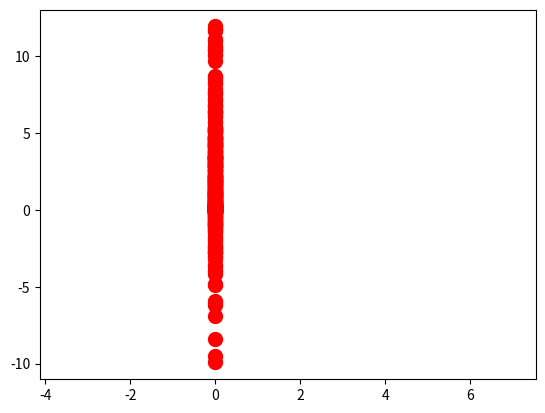

Python code for this plot:
import numpy as np
import matplotlib.pyplot as plt
import numpy as np
import pandas as pd
import time

import matplotlib.cm as cm
# x=np.linspace(-1,1,3)
# y=np.linspace(-1,1,5)


# print(x)
# print(xx.shape)
# print(xx)
#
# print(y)
# print(yy.shape)
# print(yy)

# Now we use finer grid (larger arrays) to continue our example:
# x=np.linspace(-1,1,25)
# y=np.linspace(-1,1,25)
amoumt = 10
x=np.linspace(-3.0,7.0,amoumt)
y=np.linspace(-3.0,7.0,amoumt)

import matplotlib.pyplot as plt

X, Y = np.meshgrid(x, y)#生成坐标矩阵# y=np.linspace(-2.0,2.0,2000)
xy= np.vstack([X.ravel(),Y.ravel()]).T#xy就是生成的网格，它是遍布在整个画布上的密集的点
# # x1 = np.array([0.00746603 ,-2.85166464e-04,1.46175915e-03])
# # y1 = np.array([1.5853544,1.58451086e+00,1.58551514e+00])
# x1 = np.array([-2.85166464e-04])
# y1 = np.array([1.58451086e+00])

# x1 = np.array([2.991884582163529,1.3065767374435224,-0.4427042160705914,1.1062785684138168,0.0014617591496162157])
# y1 = np.array([0.815967021383194,0.0362656986673977,-0.6025523304734443,2.9286307259224276,1.5855151405845056])
# x1x1,y1y1=np.meshgrid(x1,y1)


def StopCondition(NewHeight, OldHeight):

    if(abs(NewHeight - OldHeight)) < 0.0001:
        return True
    else:
        return False

def GradAscent(StartPt, NumSteps, LRate):
    PauseFlag = 0
    outPutList = []
    for NumStep in range(NumSteps):
        # TO DO: Calculate the 'height' at StartPt using SimpleLandscape or ComplexLandscape
        # [redacted]
        height = ComplexLandscape(StartPt[0], StartPt[1])
        # print("GradAscent i = {},startPt = {} height = {}".format(NumStep,StartPt,height))

        # [redacted]
        # TO DO: Plot point on the landscape
        # Use a markersize that you can see well enough (e.g., * in size 10)

        plt.plot(StartPt[0], StartPt[1],height, 'or', markersize= 10)  # o for disk and r for red
        # plt.show()

        # TO DO: Calculate the gradient at StartPt using SimpleLandscapeGrad or ComplexLandscapeGrad
        gradient = ComplexLandscapeGrad(StartPt[0], StartPt[1])



        # print("GradAscent gradient = {}".format(gradient))
        # TO DO: Calculate the new point and update StartPt
        StartPt = StartPt + LRate * gradient

        NewHeight = ComplexLandscape(StartPt[0],StartPt[1])

        # print("NumStep = {}",NumStep)
        # outPutList.append({'i': NumStep, 'height': height,'NewHeight':NewHeight,'LRate':LRate,'startPoint': StartPt, 'GradAscent': gradient})

        if StopCondition(NewHeight,height) or NumStep == NumSteps -1 :
            # currentTimeStamp = time.time()
            # csv_name = str(currentTimeStamp) + '_modeData.csv'
            # df_again = pd.DataFrame(outPutList, columns=['i', 'height','NewHeight','LRate','startPoint','GradAscent'])
            # df_again.to_csv(csv_name, index=False)
            # print("NewHeight = {},OldeHeight = {},distance = {},NumStep = {}".format(NewHeight,height,abs((NewHeight -height)),NumStep))
            return NumStep,NewHeight,gradient

        # Ensure StartPt is within the specified bounds (un/comment relevant lines)
        #  StartPt = np.maximum(StartPt, [-2, -2])
        # StartPt = np.minimum(StartPt,[2,2])
        # StartPt = np.maximum(StartPt,[-3,-3])
        # StartPt = np.minimum(StartPt,[7,7])
        # # Pause to view output
        # if PauseFlag:
        #     x = plt.waitforbuttonpress()

# Function implementing hill climbing
def HillClimb(StartPt, NumSteps, MaxMutate):

    PauseFlag = 0
    for i in range(NumSteps):
        print("HillClimb i = ",i )
        # TO DO: Calculate the 'height' at StartPt using SimpleLandscape or ComplexLandscape

        start_height = ComplexLandscape(StartPt[0],StartPt[1])

        # TO DO: Plot point on the landscape
        # Use a markersize that you can see well enough (e.g., * in size 10)
        # plt.plot(StartPt[0], StartPt[1] ,start_height,'or', markersize= 10)  # o for disk and r for red
        # plt.show()

        # Mutate StartPt into NewPt
        NewPt = Mutate(np.copy(StartPt), MaxMutate)  # Use copy because Python passes variables by references (see Mutate function)

        # Ensure NewPt is within the specified bounds (un/comment relevant lines)
        # NewPt = np.maximum(NewPt, [-2, -2])
        # NewPt = np.minimum(NewPt, [2, 2])
        NewPt = np.maximum(NewPt,[-3,-3])
        NewPt = np.minimum(NewPt,[7,7])

        # TO DO: Calculate the height of the new point

        new_height = ComplexLandscape(NewPt[0],NewPt[1])

        # TO DO: Decide whether to update StartPt or not

        print(" HillClimb New height = {} NewStartPoint ={} ".format(new_height, NewPt))

        if new_height > start_height:
            StartPt = NewPt

        
        if StopCondition(new_height,start_height) or i  == NumSteps -1 :
            # currentTimeStamp = time.time()
            # csv_name = str(currentTimeStamp) + '_modeData.csv'
            # df_again = pd.DataFrame(outPutList, columns=['i', 'height','NewHeight','LRate','startPoint','GradAscent'])
            # df_again.to_csv(csv_name, index=False)
            # print("NewHeight = {},OldeHeight = {},distance = {},NumStep = {}".format(NewHeight,height,abs((NewHeight -height)),NumStep))
            # return NumStep,NewHeight,gradient
            return i, new_height

        if PauseFlag:
            x = plt.waitforbuttonpress()


def ComplexLandscape(x, y):
    return 4 * (1 - x) ** 2 * np.exp(-(x ** 2) - (y + 1) ** 2) - 15 * (x / 5 - x ** 3 - y ** 5) * np.exp(
        -x ** 2 - y ** 2) - (1. / 3) * np.exp(-(x + 1) ** 2 - y ** 2) - 1 * (
                       2 * (x - 3) ** 7 - 0.3 * (y - 4) ** 5 + (y - 3) ** 9) * np.exp(-(x - 3) ** 2 - (y - 3) ** 2)


def ComplexLandscapeGrad(x, y):
    g = np.zeros(2)
    g[0] = -8 * np.exp(-(x ** 2) - (y + 1) ** 2) * ((1 - x) + x * (1 - x) ** 2) - 15 * np.exp(-x ** 2 - y ** 2) * (
                (0.2 - 3 * x ** 2) - 2 * x * (x / 5 - x ** 3 - y ** 5)) + (2. / 3) * (x + 1) * np.exp(
        -(x + 1) ** 2 - y ** 2) - 1 * np.exp(-(x - 3) ** 2 - (y - 3) ** 2) * (
                       14 * (x - 3) ** 6 - 2 * (x - 3) * (2 * (x - 3) ** 7 - 0.3 * (y - 4) ** 5 + (y - 3) ** 9))
    g[1] = -8 * (y + 1) * (1 - x) ** 2 * np.exp(-(x ** 2) - (y + 1) ** 2) - 15 * np.exp(-x ** 2 - y ** 2) * (
                -5 * y ** 4 - 2 * y * (x / 5 - x ** 3 - y ** 5)) + (2. / 3) * y * np.exp(
        -(x + 1) ** 2 - y ** 2) - 1 * np.exp(-(x - 3) ** 2 - (y - 3) ** 2) * (
                       (-1.5 * (y - 4) ** 4 + 9 * (y - 3) ** 8) - 2 * (y - 3) * (
                           2 * (x - 3) ** 7 - 0.3 * (y - 4) ** 5 + (y - 3) ** 9))
    return g

# TO DO: Mutation function
# Returns a mutated point given the old point and the range of mutation
def Mutate(OldPt, MaxMutate):
    # TO DO: Select a random distance MutDist to mutate in the range (-MaxMutate,MaxMutate)
     MutDist = np.random.uniform(-MaxMutate,MaxMutate)

     index = np.random.randint(0, len(OldPt))
     print('*** OldPt = {},MutDist = {}'.format(OldPt,MutDist))
     OldPt[index] = OldPt[index] + MutDist

     MutatedPt =  OldPt
     print("**** MutatedPt =",MutatedPt)

    # TO DO: Randomly choose which element of OldPt to mutate and mutate by MutDist

     return MutatedPt


def getDescentInfoList(startPointArr):
     NumStepList = []
     outPutList = []
     for startPoint in startPointArr:
         NumStep,height,gradient = GradAscent(startPoint,NumSteps= 50,LRate= 0.35)

         outPutList.append({'NumStep': NumStep, 'startX': startPoint[0],'startY':startPoint[1],'height':height,'NumSteps': 500,'LRate':0.35})
         print("getNumStepArr for NumStep = {} startPoint = {} height ={} NumSteps= 50,LRate = 0.35 ".format(NumStep,startPoint,height))
         NumStepList.append(NumStep)


     return NumStepList,outPutList

def getHillInfoList(startPointArr, stepLimit, maxMutate,LRate):
    
    NumStepList = []
    outPutList = []

    for startPoint in startPointArr:
        NumStep, height = HillClimb(startPoint,stepLimit,maxMutate)
        NumStepList.append(NumStepList)
        outPutList.append({'NumStep': NumStep, 'startX': startPoint[0],'startY':startPoint[1],'height':height,'NumSteps': stepLimit,'LRate':LRate})
    
    return NumStepList,outPutList

# print(type(np.meshgrid))

maxMutate = 1
LRate = 0.35
stepLimit = 50
startPointList = xy
NumStepList,outPutList= getDescentInfoList(startPointList)
currentTimeStamp = time.time()
Descent_csv_name = 'complexGradient-gradient' + 'Lrate =0.35-' + 'NumpSteps = 50'+'-.csv'

def_Descent_data = pd.DataFrame(outPutList )
# df_again = pd.DataFrame(outPutList, columns=['NumStep', 'startX','startY','height','GradAscent','NumSteps','LRate'])

def_Descent_data.to_csv(Descent_csv_name, index=False)

hill__csv_name =  'complexGradient-Hill' + 'Lrate =0.35-' + 'NumpSteps = 50'+'-.csv'

hill_NumStepList,hill_outPutList = getHillInfoList(startPointList,stepLimit, maxMutate,LRate)

def_Hill_Data = pd.DataFrame(hill_outPutList )

def_Hill_Data.to_csv(hill__csv_name, index=False)



# arr = getNumpeStepArr(startPt)
# print("startPointList.count = {},arr.count = {},arr ={}".format(len(startPointList),len(arr),arr) )

# nonePoint = np.array([3.8421052631578947, 3.8421052631578947])
#
# print(GradAscent(nonePoint,NumSteps=50,LRate= 0.035))


# z = ComplexLandscape(X,Y)
#
# z1 = ComplexLandscape(x1x1,y1y1)
# print(z.shape)
# z = SimpleLandscape(xx,yy)

# CS = plt.contour(x, y, z,cmap=cm.rainbow)
#
# CS = plt.pcolormesh(X, Y, z, cmap=cm.jet,shading='flat',edgecolors='yellow')

# plt.scatter(x1x1, y1y1, c=z1,cmap= 'viridis', marker='*', edgecolors='yellow',linewidths=3.0)

# plt.scatter(x1x1, y1y1, z1)

# plt.colorbar(CS,orientation='vertical')
# #
# # plt.clabel(CS, inline=1, fontsize=5)
#
# # plt.title(r'z=exp(-sin(2x)$^2$-cos(2y)$^2$)-0.5')
# # plt.title(r'4 * (1 - x) ** 2 * np.exp(-(x ** 2) - (y + 1) ** 2) - 15 * (x / 5 - x ** 3 - y ** 5) * exp(\
# #         -x ** 2 - y ** 2) - (1. / 3) * np.exp(-(x + 1) ** 2 - y ** 2) - 1 * (\
# #                      2 * (x - 3) ** 7 - 0.3 * (y - 4) ** 5 + (y - 3) ** 9) * np.exp(-(x - 3) ** 2 - (y - 3) ** 2)')
# plt.xlabel('x')
# plt.ylabel('y')
# plt.show()